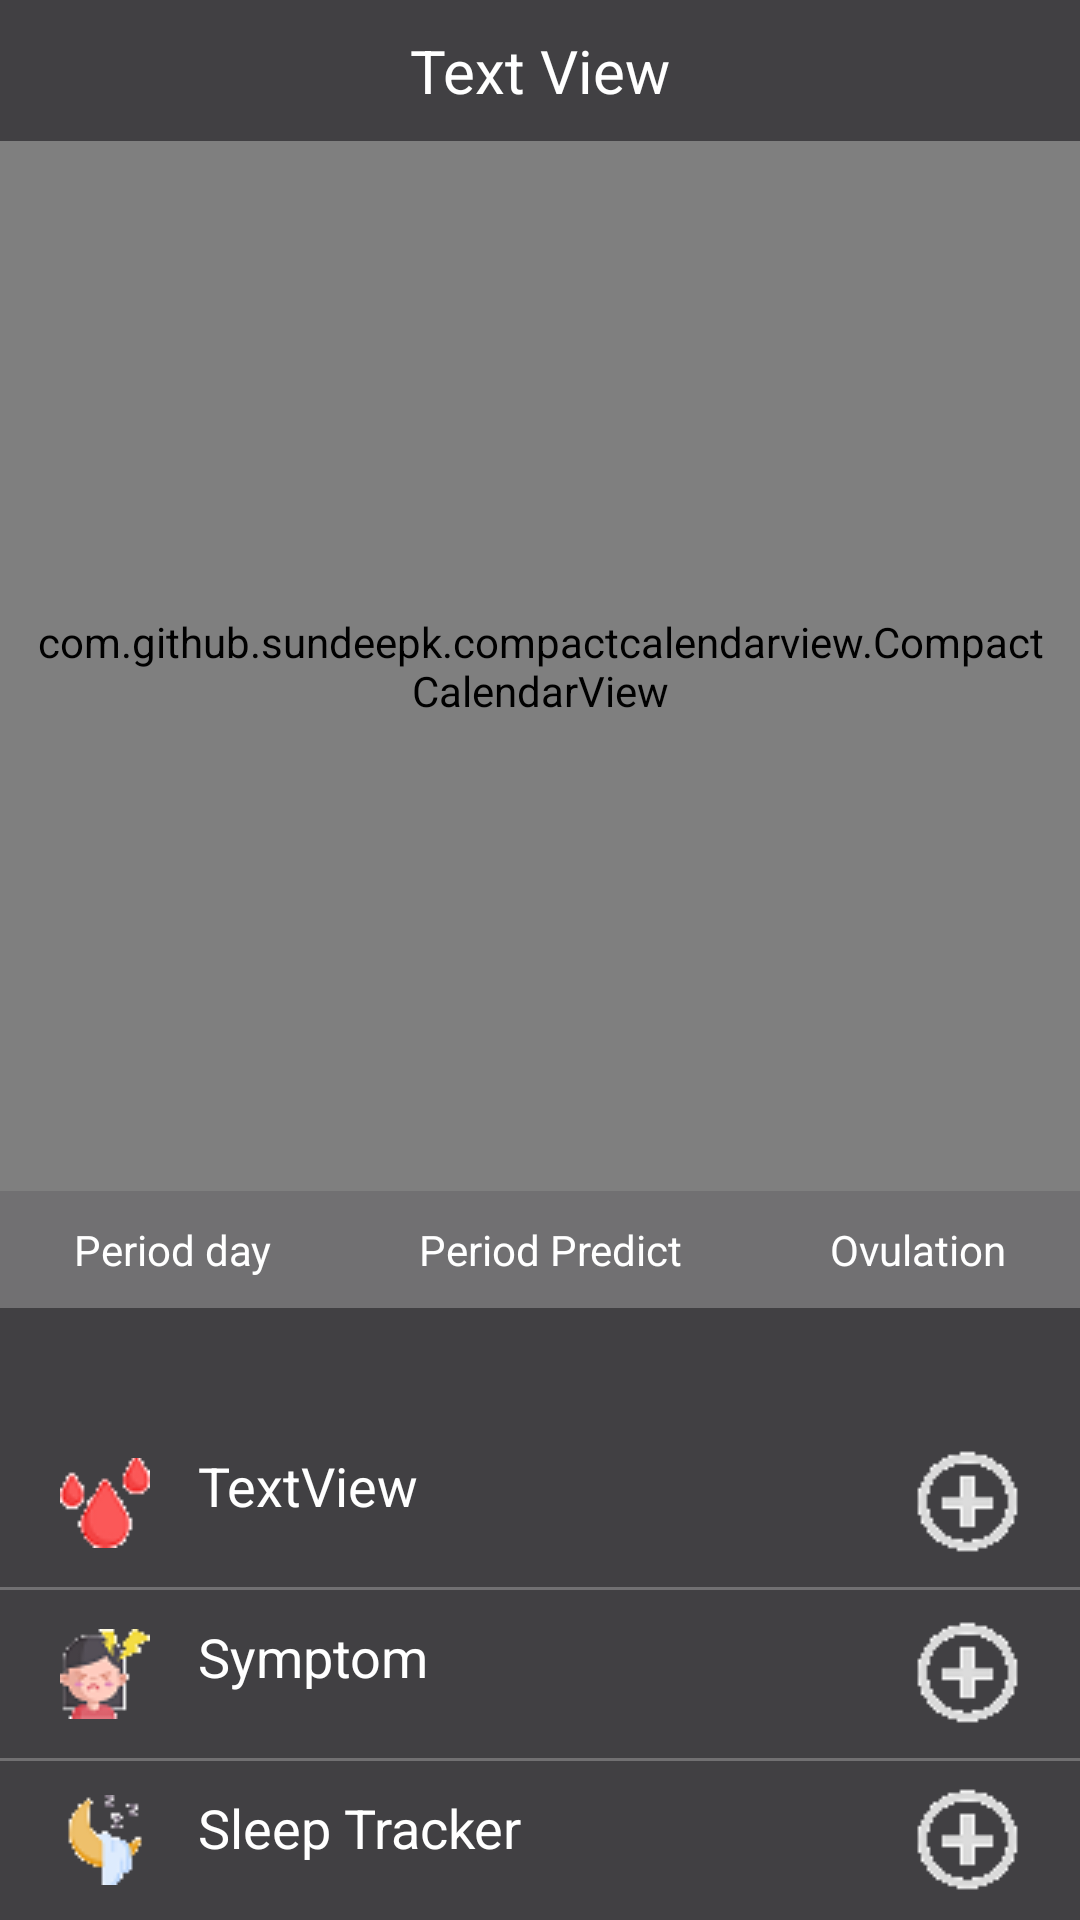

This screen was rendered from an Android layout file. Write that file and the resources it references.
<!-- AndroidManifest.xml: application theme Theme.PeriodTracker -->
<!-- res/layout/activity_calendar.xml -->
<?xml version="1.0" encoding="utf-8"?>
<android.support.constraint.ConstraintLayout xmlns:android="http://schemas.android.com/apk/res/android"
    xmlns:app="http://schemas.android.com/apk/res-auto"
    xmlns:tools="http://schemas.android.com/tools"
    android:layout_width="match_parent"
    android:layout_height="match_parent"
    tools:context=".CalendarActivity">

    <LinearLayout
        android:layout_width="match_parent"
        android:layout_height="match_parent"
        android:orientation="vertical"
        tools:layout_editor_absoluteX="0dp"
        tools:layout_editor_absoluteY="139dp">

        <TextView
            android:id="@+id/textViewMonth"
            android:layout_width="match_parent"
            android:layout_height="wrap_content"
            android:gravity="center"
            android:paddingTop="10dp"
            android:paddingBottom="10dp"
            android:text="Text View"
            android:textColor="#fff"
            android:textSize="20sp" />

        <com.github.sundeepk.compactcalendarview.CompactCalendarView xmlns:app="http://schemas.android.com/apk/res-auto"
            android:id="@+id/compactcalendar_view"
            android:layout_width="fill_parent"
            android:layout_height="350dp"
            android:paddingLeft="10dp"
            android:paddingRight="10dp"
            app:compactCalendarBackgroundColor="#414043"
            app:compactCalendarCurrentDayBackgroundColor="@android:color/transparent"
            app:compactCalendarCurrentSelectedDayBackgroundColor="#9d8189"
            app:compactCalendarCurrentDayTextColor="#9d8189"
            app:compactCalendarMultiEventIndicatorColor="#fff"
            app:compactCalendarTargetHeight="400dp"
            app:compactCalendarTextColor="#fff"
            app:compactCalendarTextSize="18sp" />

        <LinearLayout
            android:layout_width="match_parent"
            android:layout_height="wrap_content"
            android:background="#40FFFFFF"
            android:orientation="horizontal">

            <TextView
                android:id="@+id/textView_period"
                android:layout_width="wrap_content"
                android:layout_height="wrap_content"
                android:layout_weight="1"
                android:gravity="center"
                android:paddingTop="10dp"
                android:paddingBottom="10dp"
                android:text="Period day"
                android:textColor="#fff" />

            <TextView
                android:id="@+id/textView_predict"
                android:layout_width="wrap_content"
                android:layout_height="wrap_content"
                android:layout_weight="1"
                android:gravity="center"
                android:paddingTop="10dp"
                android:paddingBottom="10dp"
                android:text="Period Predict"
                android:textColor="#fff" />

            <TextView
                android:id="@+id/textView_ovulation"
                android:layout_width="wrap_content"
                android:layout_height="wrap_content"
                android:layout_weight="1"
                android:gravity="center"
                android:paddingTop="10dp"
                android:paddingBottom="10dp"
                android:text="Ovulation"
                android:textColor="#fff" />
        </LinearLayout>

        <Space
            android:layout_width="match_parent"
            android:layout_height="37dp" />

        <TextView
            android:id="@+id/textView_start"
            android:layout_width="match_parent"
            android:layout_height="wrap_content"
            android:drawableRight="@drawable/add"
            android:drawableLeft="@drawable/blood"
            android:drawablePadding="16dp"
            android:paddingTop="10dp"
            android:paddingRight="20dp"
            android:paddingLeft="20dp"
            android:paddingBottom="10dp"
            android:text="TextView"
            android:textColor="#fff"
            android:textSize="18sp"
            />

        <View
            android:layout_width="match_parent"
            android:layout_height="1dp"
            android:background="#40FFFFFF"
            android:layout_below="@id/textView_start"/>

        <TextView
            android:id="@+id/textView_symptom"
            android:layout_width="match_parent"
            android:layout_height="wrap_content"
            android:drawableRight="@drawable/add"
            android:drawableLeft="@drawable/pain"
            android:drawablePadding="16dp"
            android:paddingTop="10dp"
            android:paddingRight="20dp"
            android:paddingLeft="20dp"
            android:paddingBottom="10dp"
            android:text="Symptom"
            android:textColor="#fff"
            android:textSize="18sp" />

        <View
            android:layout_width="match_parent"
            android:layout_height="1dp"
            android:background="#40FFFFFF"
            android:layout_below="@id/textView_symptom"/>

        <TextView
            android:id="@+id/textView_sleep"
            android:layout_width="match_parent"
            android:layout_height="wrap_content"
            android:drawableRight="@drawable/add"
            android:drawableLeft="@drawable/sleep"
            android:drawablePadding="16dp"
            android:paddingTop="10dp"
            android:paddingRight="20dp"
            android:paddingLeft="20dp"
            android:paddingBottom="10dp"
            android:text="Sleep Tracker"
            android:textColor="#fff"
            android:textSize="18sp" />

        <View
            android:layout_width="match_parent"
            android:layout_height="1dp"
            android:background="#40FFFFFF"
            android:layout_below="@id/textView_sleep"/>

        <TextView
            android:id="@+id/textView_note"
            android:layout_width="match_parent"
            android:layout_height="wrap_content"
            android:drawableRight="@drawable/add"
            android:drawableLeft="@drawable/note"
            android:drawablePadding="16dp"
            android:paddingTop="10dp"
            android:paddingRight="20dp"
            android:paddingLeft="20dp"
            android:paddingBottom="10dp"
            android:text="Note"
            android:textColor="#fff"
            android:textSize="18sp" />


    </LinearLayout>


</android.support.constraint.ConstraintLayout>
<!-- resources referenced by this layout -->
<resources>
  <!-- drawable add: png bitmap (drawable, 704 bytes) -->
  <!-- drawable blood: png bitmap (drawable, 1346 bytes) -->
  <!-- drawable note: png bitmap (drawable, 923 bytes) -->
  <!-- drawable pain: png bitmap (drawable, 1805 bytes) -->
  <!-- drawable sleep: png bitmap (drawable, 1194 bytes) -->
  <style name="Theme.PeriodTracker" parent="Theme.AppCompat.Light.NoActionBar">
          
          <item name="colorPrimary">@color/purple_500</item>
          <item name="colorPrimaryDark">@color/purple_700</item>
          <item name="colorAccent">@color/teal_200</item>
          <item name="android:windowBackground">@color/my_background_color</item>
          
      </style>
  <color name="purple_500">#FF6200EE</color>
  <color name="purple_700">#FF3700B3</color>
  <color name="teal_200">#FF03DAC5</color>
  <color name="my_background_color">#414043</color>
</resources>
